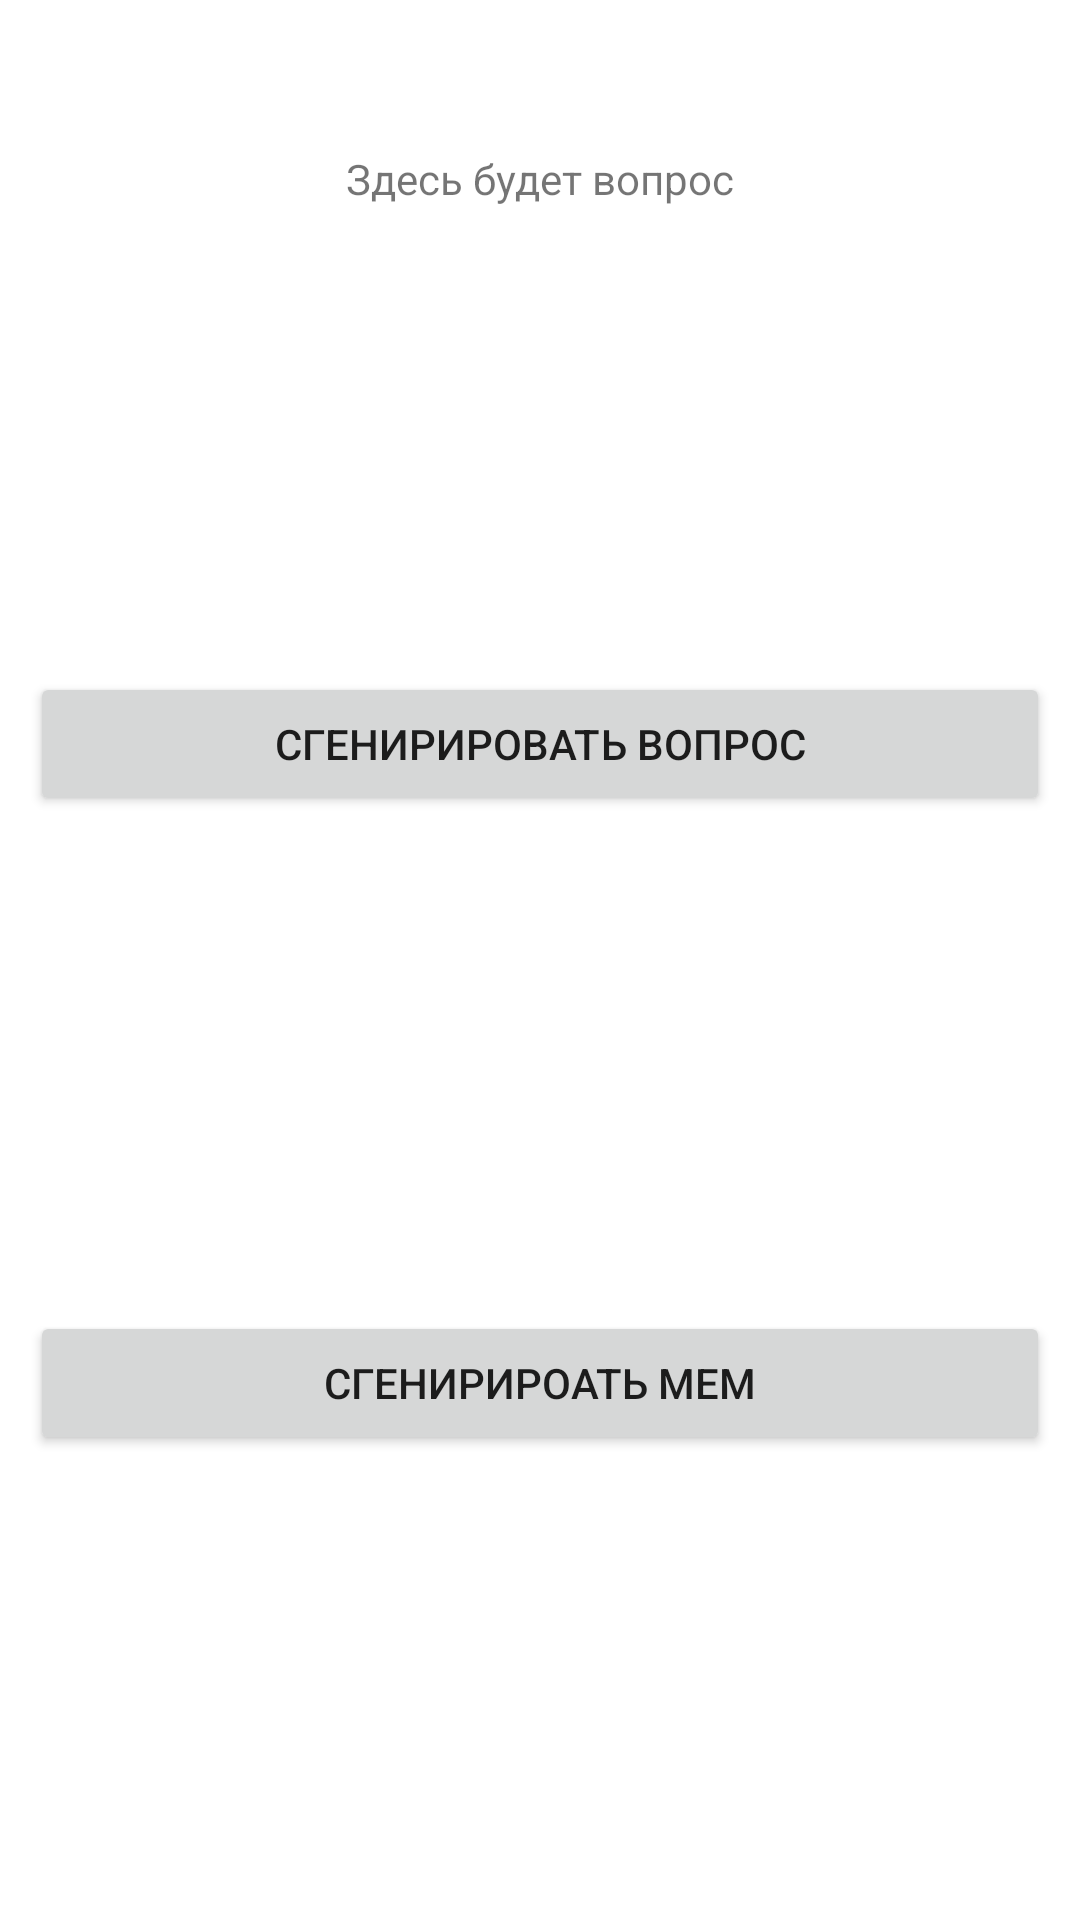

Android layout source for this screen:
<!-- AndroidManifest.xml: application theme Theme.MemeBattle -->
<!-- res/layout/fragment_main.xml -->
<?xml version="1.0" encoding="utf-8"?>
<androidx.constraintlayout.widget.ConstraintLayout xmlns:android="http://schemas.android.com/apk/res/android"
    xmlns:tools="http://schemas.android.com/tools"
    android:layout_width="match_parent"
    android:layout_height="match_parent"
    xmlns:app="http://schemas.android.com/apk/res-auto"
    tools:context=".presentation.MainFragment">

    <TextView
        android:id="@+id/meme_tv"
        android:layout_width="wrap_content"
        android:layout_height="wrap_content"
        android:text="@string/question"
        app:layout_constraintTop_toTopOf="parent"
        app:layout_constraintStart_toStartOf="parent"
        app:layout_constraintEnd_toEndOf="parent"
        android:layout_marginStart="20dp"
        android:layout_marginEnd="20dp"
        android:layout_marginTop="50dp"/>

    <Button
        android:id="@+id/generate_question_button"
        android:layout_width="match_parent"
        android:layout_height="wrap_content"
        android:layout_margin="10dp"
        android:text="@string/generate_question"
        app:layout_constraintTop_toBottomOf="@id/meme_tv"
        app:layout_constraintBottom_toTopOf="@id/generate_meme_button"/>

    <Button
        android:id="@+id/generate_meme_button"
        android:layout_width="match_parent"
        android:layout_height="wrap_content"
        android:layout_margin="10dp"
        android:text="@string/generate_meme"
        app:layout_constraintTop_toBottomOf="@id/generate_question_button"
        app:layout_constraintBottom_toBottomOf="parent"/>

</androidx.constraintlayout.widget.ConstraintLayout>
<!-- resources referenced by this layout -->
<resources>
  <string name="generate_meme">Сгенирироать мем</string>
  <string name="generate_question">Сгенирировать вопрос</string>
  <string name="question">Здесь будет вопрос</string>
  <style name="Theme.MemeBattle" parent="Theme.MaterialComponents.DayNight.DarkActionBar">
          
          <item name="colorPrimary">@color/purple_500</item>
          <item name="colorPrimaryVariant">@color/purple_700</item>
          <item name="colorOnPrimary">@color/white</item>
          
          <item name="colorSecondary">@color/teal_200</item>
          <item name="colorSecondaryVariant">@color/teal_700</item>
          <item name="colorOnSecondary">@color/black</item>
          
          <item name="android:statusBarColor" tools:targetApi="l">?attr/colorPrimaryVariant</item>
          
      </style>
  <!-- not gathered from this repository: default colours our renderer supplied (Android Studio template values) -->
  <color name="purple_500">#FF6200EE</color>
  <color name="purple_700">#FF3700B3</color>
  <color name="teal_200">#FF03DAC5</color>
  <color name="teal_700">#FF018786</color>
  <color name="black">#FF000000</color>
  <color name="white">#FFFFFFFF</color>
</resources>
